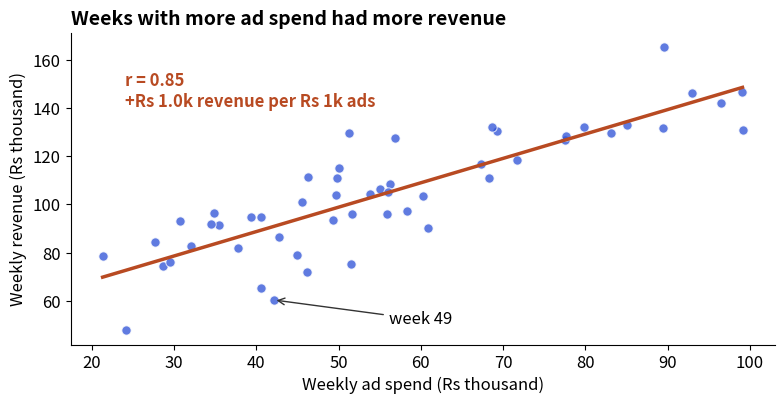

Reproduce this figure in Python.
import matplotlib
matplotlib.use("Agg")
import numpy as np, pandas as pd, matplotlib.pyplot as plt
plt.rcParams.update({"figure.figsize": (8, 4.2), "figure.dpi": 110, "font.size": 12,
                     "axes.titlesize": 14, "axes.titleweight": "bold", "axes.titlelocation": "left",
                     "axes.spines.top": False, "axes.spines.right": False})
BLUE, ORANGE, TEAL, RED, PURPLE, GREY = "#2b4fd6", "#b84a22", "#357a70", "#aa2d26", "#6a2fd0", "#9a9a9a"
rng = np.random.default_rng(8)
n = 52
ad_spend = rng.uniform(20, 100, n).round(1)                                   # Rs thousand per week
visits = (900 + 25 * ad_spend + rng.normal(0, 250, n)).round()
discount = rng.uniform(0, 25, n).round(1)                                      # average discount, %
orders_n = (0.05 * visits + 0.6 * discount + rng.normal(0, 8, n)).round()
revenue_k = (0.9 * orders_n * (1 - discount / 200) + rng.normal(0, 4, n)).round(1)
returns = (0.04 * orders_n + 0.25 * discount + rng.normal(0, 2, n)).round().clip(0)
weekly = pd.DataFrame({"ad_spend": ad_spend, "visits": visits, "discount": discount,
                       "orders": orders_n, "revenue_k": revenue_k, "returns": returns})
r = np.corrcoef(weekly["ad_spend"], weekly["revenue_k"])[0, 1]
slope, intercept = np.polyfit(weekly["ad_spend"], weekly["revenue_k"], 1)
print(f"r = {r:.2f}   revenue = {intercept:.1f} + {slope:.2f} x ad_spend   r squared = {r ** 2:.2f}")
resid = weekly["revenue_k"] - (intercept + slope * weekly["ad_spend"])
worst = resid.abs().idxmax()
print(f"biggest miss: week {worst}, ad spend {weekly.loc[worst, 'ad_spend']}, revenue {weekly.loc[worst, 'revenue_k']}, "
      f"expected {intercept + slope * weekly.loc[worst, 'ad_spend']:.1f}")
fig, ax = plt.subplots()
ax.scatter(weekly["ad_spend"], weekly["revenue_k"], s=45, color=BLUE, alpha=0.75, edgecolor="white", linewidth=0.8)
xs = np.array([weekly["ad_spend"].min(), weekly["ad_spend"].max()])
ax.plot(xs, intercept + slope * xs, color=ORANGE, lw=2.5)
ax.annotate(f"week {worst}", xy=(weekly.loc[worst, "ad_spend"], weekly.loc[worst, "revenue_k"]),
            xytext=(weekly.loc[worst, "ad_spend"] + 14, weekly.loc[worst, "revenue_k"] - 10),
            arrowprops=dict(arrowstyle="->", color="#333"))
ax.text(24, 155, f"r = {r:.2f}\n+Rs {slope:.1f}k revenue per Rs 1k ads", color=ORANGE, fontweight="bold", va="top")
ax.set_xlabel("Weekly ad spend (Rs thousand)"); ax.set_ylabel("Weekly revenue (Rs thousand)")
ax.set_title("Weeks with more ad spend had more revenue")
fig.tight_layout()
fig.savefig("ch08v_scatter.png", dpi=110)
print("saved")
